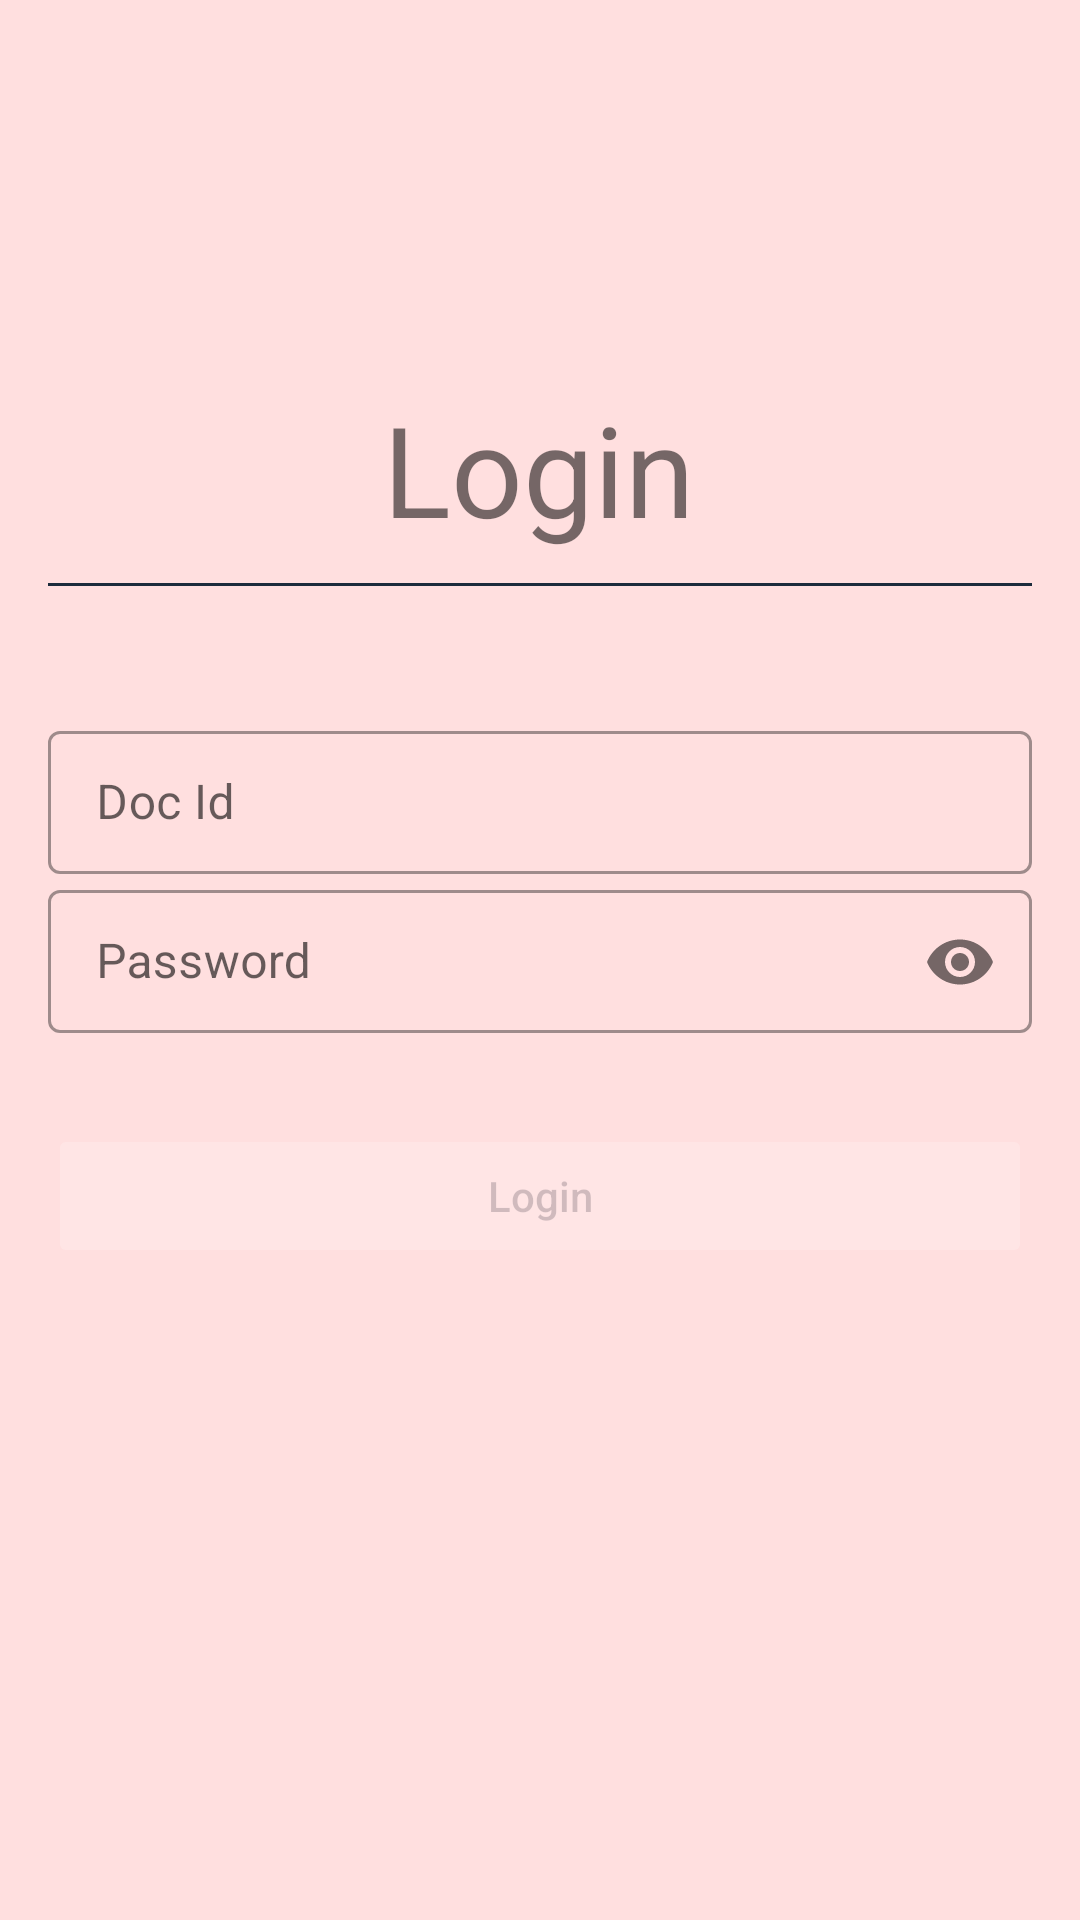

Here is an Android app screen rendered from its layout file. Give the layout XML and the strings, colors and styles it references.
<!-- AndroidManifest.xml: application theme Theme.PsychoDoctor -->
<!-- res/layout/fragment_login.xml -->
<?xml version="1.0" encoding="utf-8"?>
<androidx.constraintlayout.widget.ConstraintLayout xmlns:android="http://schemas.android.com/apk/res/android"
    xmlns:tools="http://schemas.android.com/tools"
    android:layout_width="match_parent"
    android:layout_height="match_parent"
    android:background="@color/app_background"
    android:padding="16dp"
    xmlns:app="http://schemas.android.com/apk/res-auto"
    tools:context=".ui.auth.login.LoginFragment">

    <androidx.constraintlayout.widget.ConstraintLayout
        android:layout_width="match_parent"
        android:layout_height="match_parent"
        android:layout_marginTop="56dp"
        app:layout_constraintEnd_toEndOf="parent"
        app:layout_constraintStart_toStartOf="parent"
        app:layout_constraintTop_toTopOf="parent">


        <TextView
            android:id="@+id/tvLogin"
            android:layout_width="wrap_content"
            android:layout_height="wrap_content"
            android:layout_marginTop="56dp"
            android:text="Login"
            android:textAllCaps="false"
            android:textSize="42sp"
            app:layout_constraintEnd_toEndOf="parent"
            app:layout_constraintHorizontal_bias="0.498"
            app:layout_constraintStart_toStartOf="parent"
            app:layout_constraintTop_toTopOf="parent" />

        <View
            android:layout_width="match_parent"
            android:layout_height="1dp"
            android:layout_marginTop="10dp"
            android:background="@color/gable_green"
            app:layout_constraintTop_toBottomOf="@id/tvLogin" />

        <com.google.android.material.textfield.TextInputLayout
            android:id="@+id/textInputMail"
            style="@style/Widget.MaterialComponents.TextInputLayout.OutlinedBox.Dense"
            android:layout_width="match_parent"
            android:layout_height="wrap_content"
            app:layout_constraintBottom_toBottomOf="parent"
            app:layout_constraintEnd_toEndOf="parent"
            app:layout_constraintStart_toStartOf="parent"
            app:layout_constraintTop_toTopOf="parent"
            app:layout_constraintVertical_bias="0.333">

            <com.google.android.material.textfield.TextInputEditText
                android:id="@+id/etLoginDocId"
                android:layout_width="match_parent"
                android:layout_height="wrap_content"
                android:hint="Doc Id"
                android:inputType="textEmailAddress"
                />
        </com.google.android.material.textfield.TextInputLayout>

        <com.google.android.material.textfield.TextInputLayout
            android:id="@+id/textInputPassword"
            style="@style/Widget.MaterialComponents.TextInputLayout.OutlinedBox.Dense"
            android:layout_width="match_parent"
            android:layout_height="wrap_content"
            app:layout_constraintEnd_toEndOf="parent"
            app:layout_constraintStart_toStartOf="parent"
            app:layout_constraintTop_toBottomOf="@id/textInputMail"
            app:passwordToggleEnabled="true">

            <com.google.android.material.textfield.TextInputEditText
                android:id="@+id/etLoginPassword"
                android:layout_width="match_parent"
                android:layout_height="wrap_content"
                android:hint="Password"
                android:inputType="textPassword" />

        </com.google.android.material.textfield.TextInputLayout>

        <androidx.appcompat.widget.AppCompatButton
            android:id="@+id/btnLogin"
            android:layout_width="match_parent"
            android:layout_height="wrap_content"
            android:layout_marginTop="30dp"
            android:alpha="0.2"
            android:backgroundTint="@color/white"
            android:enabled="false"
            android:text="Login"
            android:textAllCaps="false"
            android:textColor="@color/gable_green"
            app:layout_constraintEnd_toEndOf="parent"
            app:layout_constraintStart_toStartOf="parent"
            app:layout_constraintTop_toBottomOf="@id/textInputPassword" />

        <ProgressBar
            android:id="@+id/progressBar"
            android:layout_width="wrap_content"
            android:layout_height="wrap_content"
            android:indeterminate="true"
            android:indeterminateTint="@color/carrot_orange"
            android:indeterminateTintMode="src_atop"
            android:visibility="invisible"
            app:layout_constraintEnd_toEndOf="parent"
            app:layout_constraintStart_toStartOf="parent"
            app:layout_constraintTop_toBottomOf="@id/btnLogin" />

    </androidx.constraintlayout.widget.ConstraintLayout>

</androidx.constraintlayout.widget.ConstraintLayout>
<!-- resources referenced by this layout -->
<resources>
  <color name="app_background">#FFDFDF</color>
  <color name="carrot_orange">#F28526</color>
  <color name="gable_green">#1C2C3C</color>
  <color name="white">#FFFFFFFF</color>
  <style name="Theme.PsychoDoctor" parent="Theme.MaterialComponents.DayNight.NoActionBar">
          
          <item name="colorPrimary">@color/spotify_green</item>
          <item name="colorPrimaryVariant">@color/spotify_green</item>
          <item name="colorOnPrimary">@color/white</item>
          
          <item name="colorSecondary">@color/teal_200</item>
          <item name="colorSecondaryVariant">@color/teal_700</item>
          <item name="colorOnSecondary">@color/black</item>
          
          <item name="android:statusBarColor" tools:targetApi="l">?attr/colorPrimaryVariant</item>
          
      </style>
  <color name="spotify_green">#1DB954</color>
  <color name="teal_200">#FF03DAC5</color>
  <color name="teal_700">#FF018786</color>
  <color name="black">#FF000000</color>
</resources>
